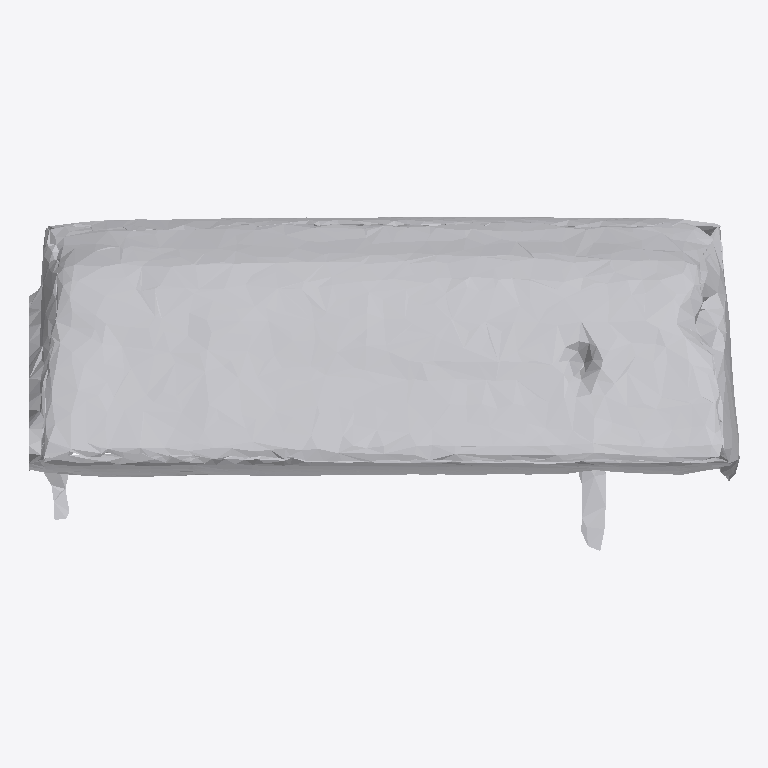
Plan cut of the same IFC building model at storey 'Ground Floor' (level 0.00 m, cut at 1.40 m), seen from above with north up, elements coloured by IFC class: 1 other element (light grey). No cut surface shows.
Extent 0.948 m × 0.445 m × 0.386 m (x, y, z). Storeys (1): Ground Floor at 0.00 m. Elements (1): 1 IfcFurniture.

HEADER;
FILE_DESCRIPTION(('ViewDefinition [CoordinationView]'),'2;1');
FILE_NAME('','2026-07-12T07:15:30',(''),(''),'IfcOpenShell 0.8.0','IfcOpenShell 0.8.0','');
FILE_SCHEMA(('IFC4'));
ENDSEC;
DATA;
#17=IFCPROJECT('3kvqyFWwvEduqOuHpGks4b',#5,'Office Project',$,$,$,$,(#15),#10);
#20=IFCSITE('2_kjwpY4z1iu456dmDju3W',#5,'Site',$,$,#19,$,$,.ELEMENT.,$,$,$,$,$);
#22=IFCBUILDING('1bBRzigPzAqRMGYgMJszTQ',#5,'Building',$,$,#21,$,$,.ELEMENT.,$,$,$);
#24=IFCBUILDINGSTOREY('07ryUhFVj1veXDioqfZ2My',#5,'Ground Floor',$,$,#23,$,$,.ELEMENT.,0.0);
#35=IFCFURNITURE('0fLqeFQ5H0bvPRqRQw3mKN',#5,'list08_table',$,$,#34,#31,$,$);
ENDSEC;
